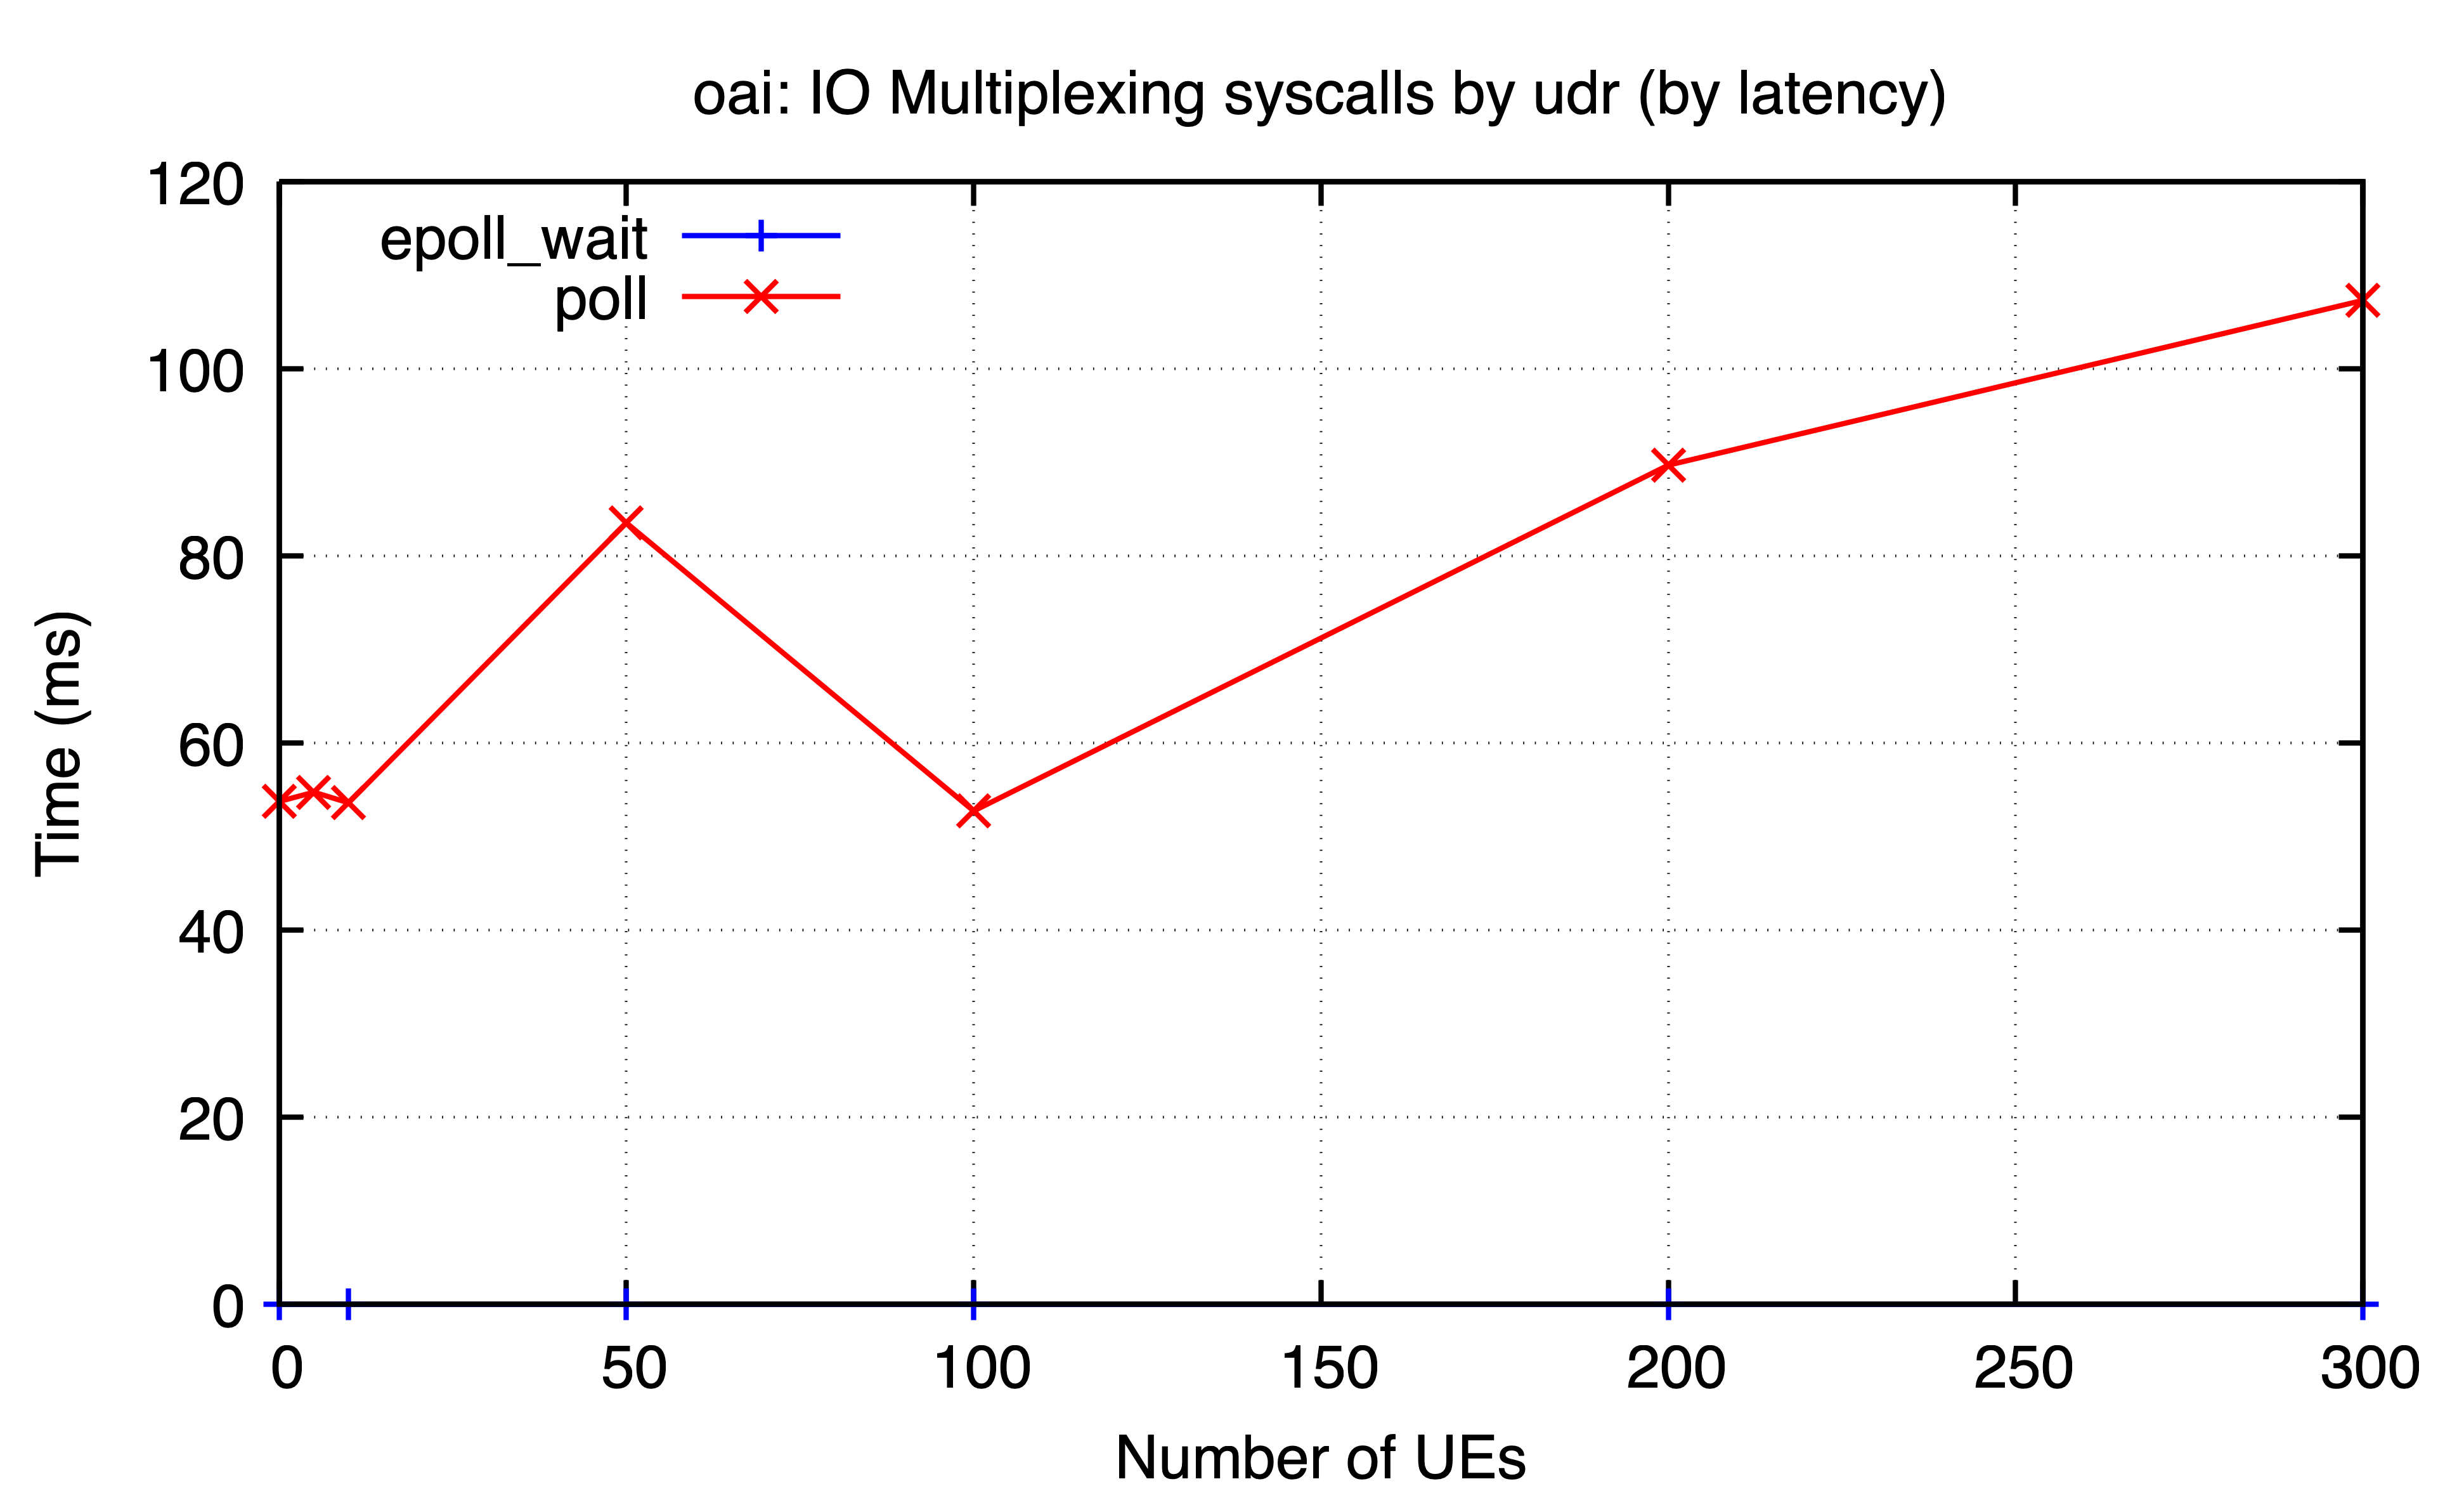

Source data for this figure (header and first rows):
ues, epoll_wait, poll
0, 0.003849, 53.74
5, , 54.74
10, 0.002996, 53.61
50, 0.00277, 83.52
100, 0.001847, 52.73
200, 0.002913, 89.69
300, 0.002736, 107.3
